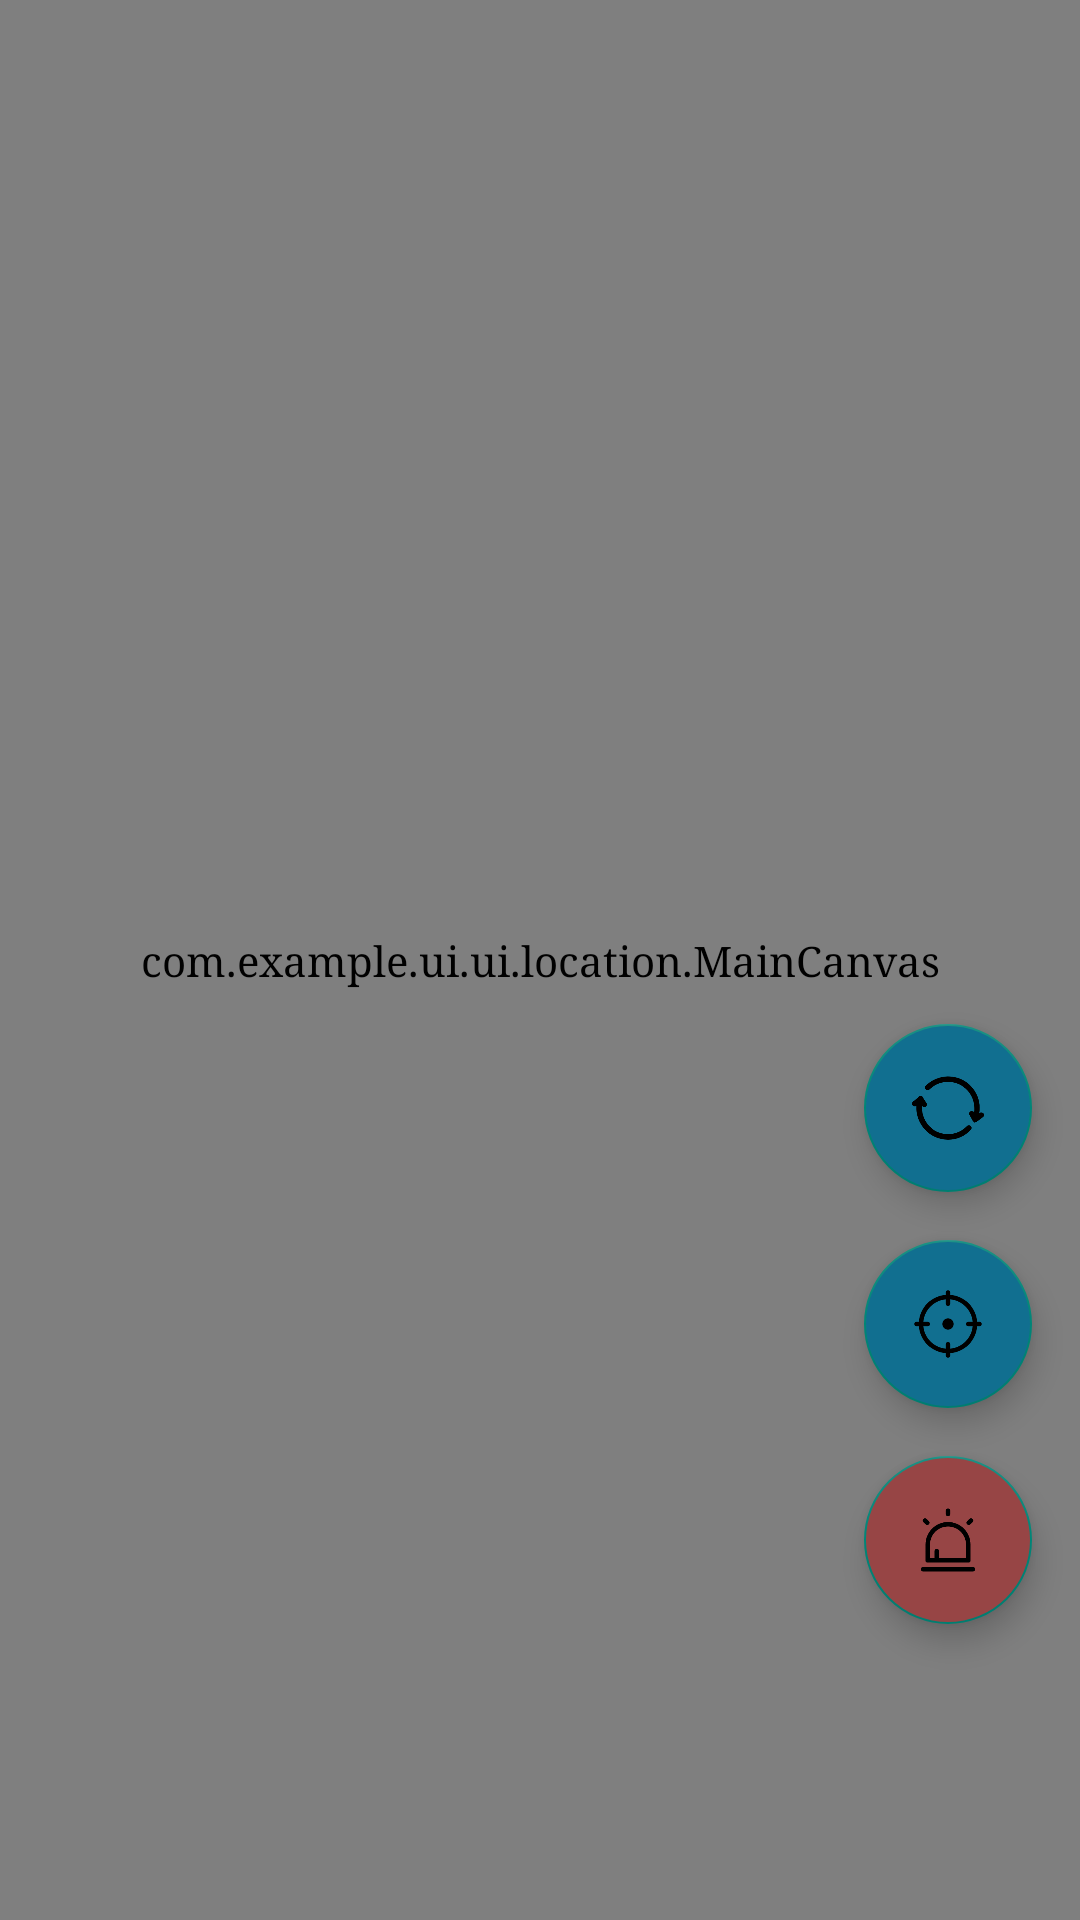

Android layout source for this screen:
<!-- AndroidManifest.xml: application theme Theme.UI -->
<!-- res/layout/fragment_location.xml -->
<?xml version="1.0" encoding="utf-8"?>
<androidx.constraintlayout.widget.ConstraintLayout xmlns:android="http://schemas.android.com/apk/res/android"
    xmlns:app="http://schemas.android.com/apk/res-auto"
    xmlns:tools="http://schemas.android.com/tools"
    android:layout_width="match_parent"
    android:layout_height="match_parent"
    tools:context=".ui.location.LocationFragment"
    android:background="@drawable/map5">

    <com.example.ui.ui.location.MainCanvas
        android:layout_width="match_parent"
        android:layout_height="match_parent">
    </com.example.ui.ui.location.MainCanvas>
    
    <com.google.android.material.floatingactionbutton.FloatingActionButton
        android:id="@+id/mBtWarn"
        android:layout_width="wrap_content"
        android:layout_height="wrap_content"
        android:layout_gravity="bottom"
        android:layout_margin="16dp"
        android:layout_marginRight="100dp"
        android:backgroundTint="#974545"
        android:src="@drawable/warning"
        app:layout_constraintBottom_toBottomOf="parent"
        app:layout_constraintEnd_toEndOf="parent"
        app:layout_constraintTop_toTopOf="parent"
        app:layout_constraintVertical_bias="0.85"/>

    <com.google.android.material.floatingactionbutton.FloatingActionButton
        android:id="@+id/mBtSet"
        android:layout_width="wrap_content"
        android:layout_height="wrap_content"
        android:layout_gravity="bottom"
        android:layout_margin="16dp"
        android:backgroundTint="#116f90"
        android:src="@drawable/location"
        app:layout_constraintBottom_toTopOf="@+id/mBtWarn"
        app:layout_constraintEnd_toEndOf="parent" />

    <com.google.android.material.floatingactionbutton.FloatingActionButton
        android:id="@+id/mBtReset"
        android:layout_width="wrap_content"
        android:layout_height="wrap_content"
        android:layout_gravity="bottom"
        android:layout_margin="16dp"
        android:backgroundTint="#116f90"
        android:src="@drawable/reset"
        app:layout_constraintBottom_toTopOf="@+id/mBtSet"
        app:layout_constraintEnd_toEndOf="parent" />

    <ListView
        android:id="@+id/mLvPeople"
        android:layout_width="60dp"
        android:layout_height="300dp"
        android:layout_margin="9dp"
        app:layout_constraintBottom_toTopOf="@+id/mBtReset"
        app:layout_constraintEnd_toEndOf="parent"
        app:layout_constraintTop_toTopOf="parent" />

</androidx.constraintlayout.widget.ConstraintLayout>
<!-- resources referenced by this layout -->
<resources>
  <!-- drawable location: png bitmap (drawable-v24, 6383 bytes) -->
  <!-- drawable map5: png bitmap (drawable-v24, 15478 bytes) -->
  <!-- drawable reset: png bitmap (drawable-v24, 6438 bytes) -->
  <!-- drawable warning: png bitmap (drawable-v24, 4445 bytes) -->
  <style name="Theme.UI" parent="Theme.MaterialComponents.DayNight.DarkActionBar.Bridge">
          
          <item name="colorPrimary">@color/light_green</item>
          <item name="colorPrimaryVariant">@color/black</item>
          <item name="colorOnPrimary">@color/white</item>
          
          <item name="android:typeface">serif</item>
  
          
          <item name="colorSecondary">@color/teal_200</item>
          <item name="colorSecondaryVariant">@color/teal_700</item>
          <item name="colorOnSecondary">@color/black</item>
          
          <item name="android:statusBarColor" tools:targetApi="l">?attr/colorPrimaryVariant</item>
          
      </style>
  <color name="light_green">#84B2C3</color>
  <color name="black">#FF000000</color>
  <color name="white">#FFFFFFFF</color>
  <color name="teal_200">#FF03DAC5</color>
  <color name="teal_700">#FF018786</color>
</resources>
